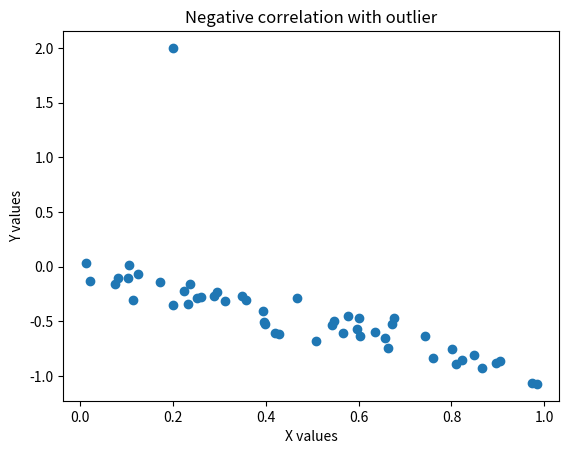

Python code for this plot:
import numpy as np
import matplotlib.pyplot as plt
x = np.random.rand(50)
y = -x + np.random.normal(0, 0.1, 50)
x = np.append(x, 0.2)
y = np.append(y, 2)
plt.scatter(x, y)
plt.xlabel('X values')
plt.ylabel('Y values')
plt.title('Negative correlation with outlier')
plt.show()
